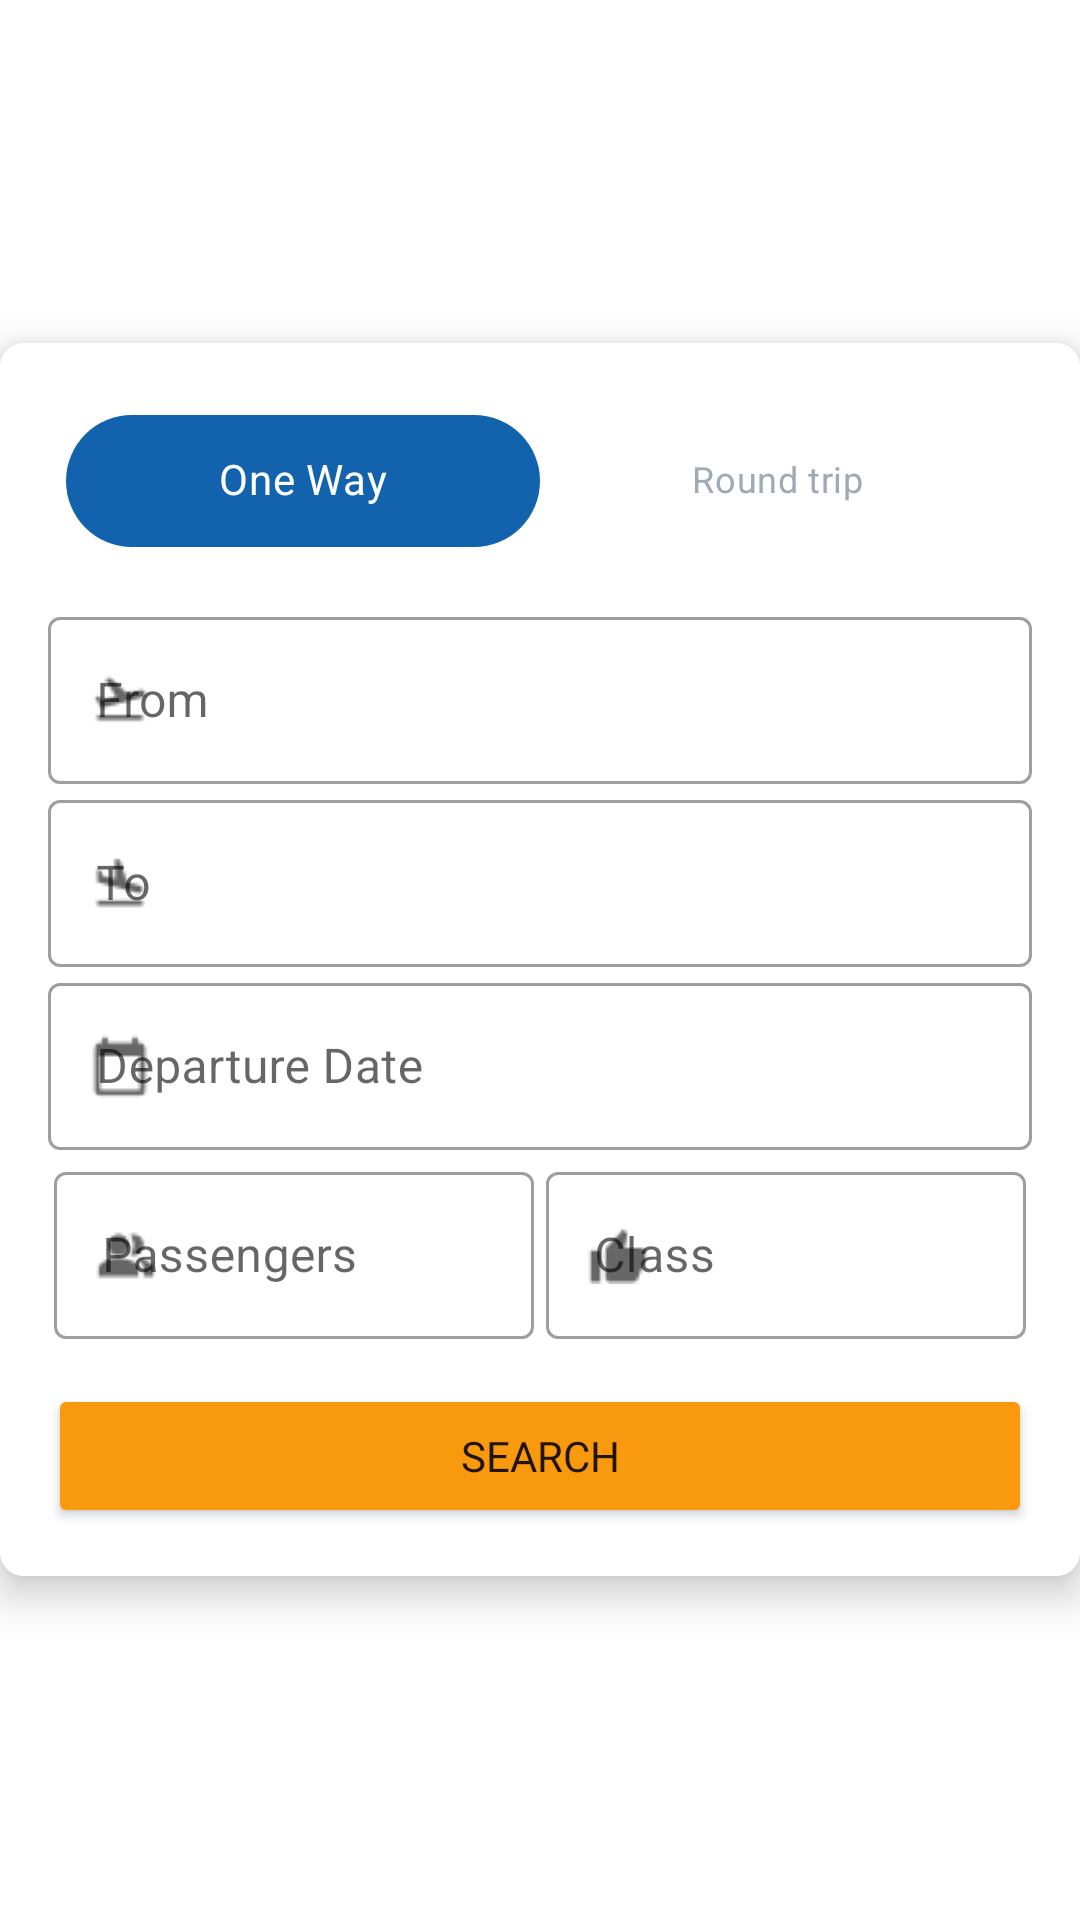

Write the Android layout XML for this screen, with the resource values it uses.
<!-- AndroidManifest.xml: application theme Theme.Tp2 -->
<!-- res/layout/component_search_form.xml -->
<?xml version="1.0" encoding="utf-8"?>
<FrameLayout xmlns:android="http://schemas.android.com/apk/res/android"
    xmlns:app="http://schemas.android.com/apk/res-auto"
    android:layout_width="match_parent"
    android:layout_height="match_parent">

    <androidx.cardview.widget.CardView
        android:id="@+id/searchCardView"
        android:layout_width="match_parent"
        android:layout_height="wrap_content"
        android:layout_gravity="center"
        app:cardCornerRadius="8dp"
        app:cardElevation="8dp"
        app:layout_constraintEnd_toEndOf="parent"
        app:layout_constraintStart_toStartOf="parent"
        app:layout_constraintTop_toTopOf="parent">

        <LinearLayout
            android:layout_width="match_parent"
            android:layout_height="wrap_content"
            android:orientation="vertical"
            android:background="@color/colorPrimary"
            android:padding="16dp">

            <LinearLayout
                android:id="@+id/flightType"
                android:layout_width="match_parent"
                android:layout_height="wrap_content"
                android:background="@drawable/grey_rounded_background"
                android:gravity="center_vertical"
                android:orientation="horizontal"
                android:weightSum="2">

                <com.google.android.material.chip.Chip
                    android:id="@+id/selectedChip"
                    style="@style/CustomSelectedButton"
                    android:layout_width="0dp"
                    android:layout_height="60dp"
                    android:layout_marginStart="6dp"
                    android:layout_weight="1"
                    android:text="@string/oneWayText"
                    android:textAlignment="center" />

                <com.google.android.material.chip.Chip
                    android:id="@+id/unselectedChip"
                    style="@style/CustomUnselectedButton"
                    android:layout_width="0dp"
                    android:layout_height="60dp"
                    android:layout_marginEnd="6dp"
                    android:layout_weight="1"
                    android:text="@string/roundTrip"
                    android:textAlignment="center" />

            </LinearLayout>

            <include
                android:id="@+id/includeDivider"
                layout="@layout/component_divider"
                android:layout_width="0dp"
                android:layout_height="10dp"
                app:layout_constraintStart_toEndOf="@+id/flightType" />


            <com.google.android.material.textfield.TextInputLayout
                android:id="@+id/selectedDeparture"
                style="@style/Widget.MaterialComponents.TextInputLayout.OutlinedBox"
                android:layout_width="match_parent"
                android:layout_height="wrap_content"
                android:hint="@string/formDepartureText"
                app:startIconDrawable="@drawable/ic_airplane_takeoff">

                <com.google.android.material.textfield.TextInputEditText
                    android:id="@+id/selectedDepartureInputEdit"
                    android:layout_width="match_parent"
                    android:layout_height="wrap_content" />

            </com.google.android.material.textfield.TextInputLayout>

            <com.google.android.material.textfield.TextInputLayout
                android:id="@+id/selectedArrival"
                style="@style/Widget.MaterialComponents.TextInputLayout.OutlinedBox"
                android:layout_width="match_parent"
                android:layout_height="wrap_content"
                android:hint="@string/formArrivalText"
                app:startIconDrawable="@drawable/ic_airplane_landing">

                <com.google.android.material.textfield.TextInputEditText
                    android:id="@+id/selectedArrivalInputEdit"
                    android:layout_width="match_parent"
                    android:layout_height="wrap_content" />

            </com.google.android.material.textfield.TextInputLayout>


            <com.google.android.material.textfield.TextInputLayout
                android:id="@+id/selectedDepartureDate"
                style="@style/Widget.MaterialComponents.TextInputLayout.OutlinedBox"
                android:layout_width="match_parent"
                android:layout_height="wrap_content"
                android:hint="@string/formDepartureDateText"
                app:startIconDrawable="@drawable/ic_calendar">

                <com.google.android.material.textfield.TextInputEditText
                    android:id="@+id/selectedDepartureDateInputEdit"
                    android:layout_width="match_parent"
                    android:layout_height="wrap_content" />

            </com.google.android.material.textfield.TextInputLayout>

            <LinearLayout
                android:layout_width="match_parent"
                android:layout_height="wrap_content"
                android:baselineAligned="false"
                android:orientation="horizontal"
                android:weightSum="2">

                <com.google.android.material.textfield.TextInputLayout
                    android:id="@+id/passengers"
                    style="@style/Widget.MaterialComponents.TextInputLayout.OutlinedBox"
                    android:layout_width="0dp"
                    android:layout_height="wrap_content"
                    android:layout_margin="2dp"
                    android:layout_weight="1"
                    android:hint="@string/formPassengersText"
                    app:startIconDrawable="@drawable/ic_people">

                    <com.google.android.material.textfield.TextInputEditText
                        android:id="@+id/passengersInputEdit"
                        android:layout_width="match_parent"
                        android:layout_height="wrap_content" />

                </com.google.android.material.textfield.TextInputLayout>

                <com.google.android.material.textfield.TextInputLayout
                    android:id="@+id/selectedClass"
                    style="@style/Widget.MaterialComponents.TextInputLayout.OutlinedBox"
                    android:layout_width="0dp"
                    android:layout_height="wrap_content"
                    android:layout_margin="2dp"

                    android:layout_weight="1"
                    android:hint="@string/formClassText"
                    app:startIconDrawable="@drawable/ic_like">

                    <com.google.android.material.textfield.TextInputEditText
                        android:id="@+id/selectedClassInputEdit"
                        android:layout_width="match_parent"
                        android:layout_height="wrap_content" />

                </com.google.android.material.textfield.TextInputLayout>


            </LinearLayout>


            <Button
                android:id="@+id/btnSearchFlights"
                android:layout_width="match_parent"
                android:layout_height="wrap_content"
                android:layout_gravity="bottom"
                android:layout_marginTop="13dp"
                android:backgroundTint="@color/buttonPrimary"
                android:fontFamily="@font/inter_bold"
                android:paddingTop="10dp"
                android:paddingBottom="10dp"
                android:text="@string/searchFlightButton" />
        </LinearLayout>

    </androidx.cardview.widget.CardView>

</FrameLayout>
<!-- res/layout/component_divider.xml (included above) -->
<?xml version="1.0" encoding="utf-8"?>
<androidx.constraintlayout.widget.ConstraintLayout xmlns:android="http://schemas.android.com/apk/res/android"
    xmlns:app="http://schemas.android.com/apk/res-auto"
    android:layout_width="match_parent"
    android:layout_height="match_parent">

    <View
        android:id="@+id/profileDivider"
        android:layout_width="match_parent"
        android:layout_height="1dp"
        android:background="@color/separator"
        app:layout_constraintStart_toStartOf="parent"
        app:layout_constraintTop_toTopOf="parent" />

</androidx.constraintlayout.widget.ConstraintLayout>
<!-- resources referenced by this layout -->
<resources>
  <color name="buttonPrimary">#F99A0E</color>
  <color name="colorPrimary">#FFFFFF</color>
  <color name="separator">#E6E9F0</color>
  <!-- drawable grey_rounded_background (drawable) -->
  <shape xmlns:android="http://schemas.android.com/apk/res/android">
      <solid android:color="@color/top_navbar" />
      <corners android:radius="4dp" />
  </shape>
  <!-- drawable ic_airplane_landing: png bitmap (drawable, 331 bytes) -->
  <!-- drawable ic_airplane_takeoff: png bitmap (drawable, 318 bytes) -->
  <!-- drawable ic_calendar: png bitmap (drawable, 246 bytes) -->
  <!-- drawable ic_like: png bitmap (drawable, 266 bytes) -->
  <!-- drawable ic_people: png bitmap (drawable, 312 bytes) -->
  <string name="formArrivalText">To</string>
  <string name="formClassText">Class</string>
  <string name="formDepartureDateText">Departure Date</string>
  <string name="formDepartureText">From</string>
  <string name="formPassengersText">Passengers</string>
  <string name="oneWayText">One Way</string>
  <string name="roundTrip">Round trip</string>
  <string name="searchFlightButton">Search</string>
  <style name="CustomSelectedButton">
          <item name="android:background">@drawable/rounded_button</item>
          <item name="android:textColor">@android:color/white</item>
          <item name="android:backgroundTint">@color/blue_active</item>
          <item name="android:textSize">14sp</item>
      </style>
  <style name="CustomUnselectedButton">
          <item name="android:background">@drawable/rounded_button</item>
          <item name="android:textColor">@color/font_light_grey</item>
          <item name="android:backgroundTint">@android:color/transparent</item>
          <item name="android:textSize">12sp</item>
      </style>
  <style name="Theme.Tp2" parent="Theme.MaterialComponents.DayNight.NoActionBar">
          
          <item name="colorPrimary">@color/colorPrimary</item>
          <item name="colorPrimaryVariant">@color/colorAccent</item>
          <item name="colorOnPrimary">@color/white</item>
          
          <item name="colorSecondary">@color/white</item>
          <item name="colorSecondaryVariant">@color/colorAccent</item>
          <item name="colorOnSecondary">@color/black</item>
          
          <item name="android:statusBarColor">@color/white</item>
          
          <item name="android:colorAccent">@color/white</item>
  
      </style>
  <color name="top_navbar">#FFFFFF</color>
  <color name="blue_active">#1262AE</color>
  <color name="font_light_grey">#9EAAB6</color>
  <color name="colorAccent">#1262AE</color>
  <color name="white">#FFFFFF</color>
  <color name="black">#000000</color>
</resources>
